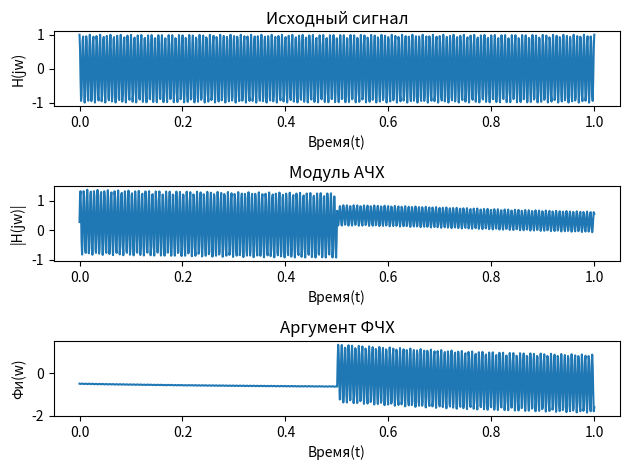

Write Python code to recreate this figure.
# 1.3 Вычисление сигнала на выходе линейной цепи по частотной характеристикие цепи
# Взять частоту, сформировать сигнал, примешать к нему амплитуду, частоту

import numpy as np
from matplotlib import pyplot as plt

f = 150
RC = 0.01
t = np.linspace(0, 1, 1000)
w = np.linspace(1, 3/RC, 1000)

y = np.cos(2 * np.pi * f * t)
moduleACHX = 1 / np.sqrt(1 + (w * RC)**2)
argumentACHX = -np.arctan(w * RC)

y_ampl = np.convolve(y, moduleACHX, mode='same')
y_phase = np.convolve(y, argumentACHX, mode='same')

plt.subplot(3,1,1)
plt.plot(t, y)
plt.title("Исходный сигнал")
plt.xlabel("Время(t)")
plt.ylabel("H(jw)")

plt.subplot(3,1,2)
plt.plot(t, y_ampl)
plt.title("Модуль АЧХ")
plt.xlabel("Время(t)")
plt.ylabel("|H(jw)|")

plt.subplot(3,1,3)
plt.plot(t, y_phase)
plt.title("Аргумент ФЧХ")
plt.xlabel("Время(t)")
plt.ylabel("Фи(w)")
plt.tight_layout()
plt.show()
